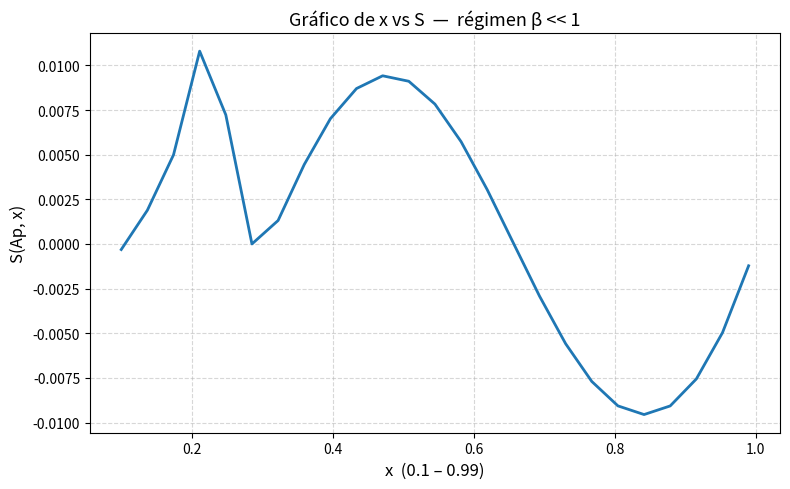

Reproduce this figure in Python.
import math
import numpy as np
import matplotlib.pyplot as plt
from mpl_toolkits.mplot3d import Axes3D


def S(Ap, x):
    """
    Calcula la función de distribución de señal S(Ap, x) en el régimen β << 1.

    La expresión implementa:

        S = (√π / 2a) · Ω · [Ap(1-x) - x]
            · exp( -(1-x)²/β² · NUM_EXP / DEN_EXP )
            · [x² · DEN_EXP]⁻¹

    donde:
        NUM_EXP = 1 + (β/2) · [Ap(1-x) - x] / (1-x)³
        DEN_EXP = (1+d)/(1-x) + 4n/(1-4x)

    Parámetros
    ----------
    Ap : float o array-like
        Parámetro de amplitud A_p.
    x : float o array-like
        Variable cinemática (fracción de momento).
        Dominio válido: x ∈ (0, 0.25) ∪ (0.25, 1)  —  excluir x=0.25 y x=1.

    Devuelve
    --------
    float o ndarray
        Valor de S en el/los puntos indicados.

    Notas
    -----
    * Los parámetros internos (a, O, d, n, B) están fijados a los valores
      del régimen β << 1.  Para estudiar otros regímenes, modifíquelos
      directamente dentro de la función o conviértalos en argumentos.
    * Se producen divisiones por cero en x = 0.25 (1-4x = 0)
      y x = 1 (1-x = 0); evitar esos puntos en el dominio de evaluación.
    """
    # ── Parámetros internos del modelo ──────────────────────────────────
    a = 1    # Constante de normalización
    O = 1    # Factor Ω (Omega)
    d = 10   # Parámetro de estructura d
    n = 0.5  # Índice n de la distribución
    B = 0.1  # β (régimen β << 1)

    # ── Términos auxiliares ──────────────────────────────────────────────
    amp      = Ap * (1 - x) - x                            # Factor de amplitud lineal
    den_poly = (1 + d) / (1 - x) + (4 * n) / (1 - 4 * x)  # Denominador polinomial compartido
    num_exp  = 1 + (B / 2) * amp / (1 - x) ** 3           # Numerador de la corrección exponencial
    exponent = -((1 - x) ** 2 / B ** 2) * (num_exp / den_poly)  # Exponente completo

    # ── Evaluación de S ──────────────────────────────────────────────────
    prefactor = (np.sqrt(np.pi) / (2 * a)) * O
    return prefactor * amp * np.exp(exponent) * (x ** 2 * den_poly) ** (-1)


# ── Rango de evaluación ──────────────────────────────────────────────────────
# A_p y x varían en paralelo (mismo número de puntos).
# x se mantiene alejado de las singularidades en 0.25 y 1.
Ap_values = np.linspace(0.1, 3.0, 25)   # Rango de A_p: de 0.1 a 3
x_values  = np.linspace(0.1, 0.99, 25)  # Rango de x: de 0.1 a 0.99

# ── Evaluación de S ─────────────────────────────────────────────────────────
S_values = S(Ap_values, x_values)

# ── Gráfico 2D: x vs S ──────────────────────────────────────────────────────
plt.figure(figsize=(8, 5))
plt.plot(x_values, S_values, linewidth=2)
plt.xlabel('x  (0.1 – 0.99)', fontsize=12)
plt.ylabel('S(Ap, x)', fontsize=12)
plt.title('Gráfico de x vs S  —  régimen β << 1', fontsize=13)
plt.grid(True, linestyle='--', alpha=0.5)
plt.tight_layout()
plt.show()
